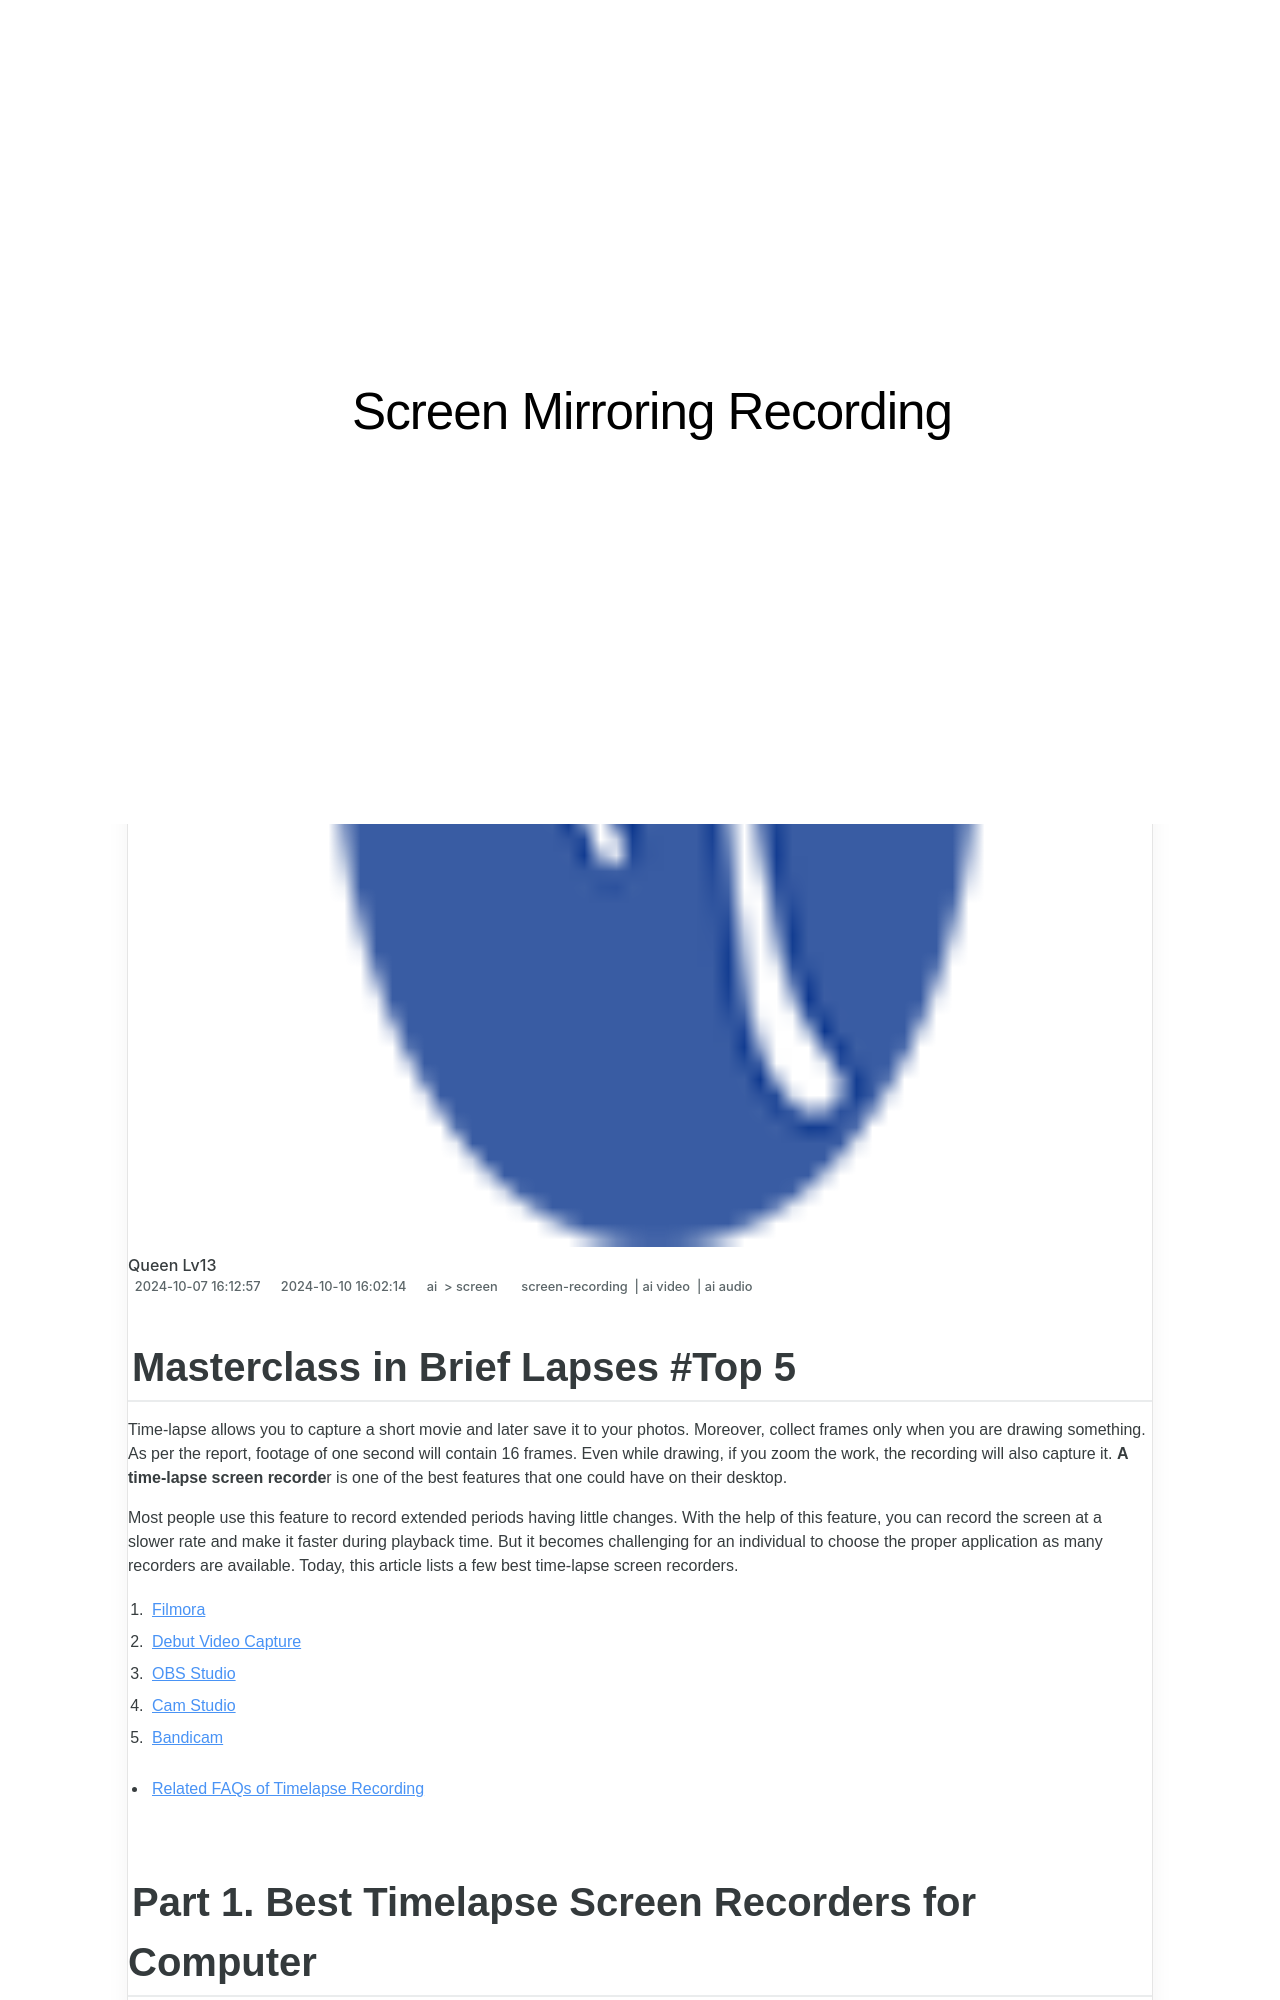

repository: techidaily/site-screen-mirroring-recording · page: masterclass-in-brief-lapses-top-5-for-2024/index.html · generator: jekyll

---
title: "Masterclass in Brief Lapses #Top 5 for 2024"
date: 2024-10-07T16:12:57.263Z
updated: 2024-10-10T16:02:14.905Z
tags: 
  - screen-recording
  - ai video
  - ai audio
categories: 
  - ai
  - screen
description: "This Article Describes Masterclass in Brief Lapses #Top 5 for 2024"
excerpt: "This Article Describes Masterclass in Brief Lapses #Top 5 for 2024"
keywords: "Masterclass in Mgmt,Business Game Rev,Top BusGame 2024,ManagReview Insight,Leadership Skillset,Management Strategies,Keybusiness Games"
thumbnail: https://thmb.techidaily.com/97d650cd0f6e07d2facd0c86f96f609a10afc326cf6eb9f144fb267795cd5a9a.jpg
---

## Masterclass in Brief Lapses #Top 5

Time-lapse allows you to capture a short movie and later save it to your photos. Moreover, collect frames only when you are drawing something. As per the report, footage of one second will contain 16 frames. Even while drawing, if you zoom the work, the recording will also capture it. **A time-lapse screen recorde**r is one of the best features that one could have on their desktop.

Most people use this feature to record extended periods having little changes. With the help of this feature, you can record the screen at a slower rate and make it faster during playback time. But it becomes challenging for an individual to choose the proper application as many recorders are available. Today, this article lists a few best time-lapse screen recorders.

1. [Filmora](#part1-1)
2. [Debut Video Capture](#part1-2)
3. [OBS Studio](#part1-3)
4. [Cam Studio](#part1-4)
5. [Bandicam](#part1-5)

* [Related FAQs of Timelapse Recording](#part2)

## Part 1\. Best Timelapse Screen Recorders for Computer

<!-- affiliate ads begin -->
<a href="https://appsumo.8odi.net/c/5597632/2037355/7443" target="_top" id="2037355">
  <img src="//a.impactradius-go.com/display-ad/7443-2037355" border="0" alt="https://techidaily.com" width="728" height="90"/>
</a>
<img height="0" width="0" src="https://appsumo.8odi.net/i/5597632/2037355/7443" style="position:absolute;visibility:hidden;" border="0" />
<!-- affiliate ads end -->
